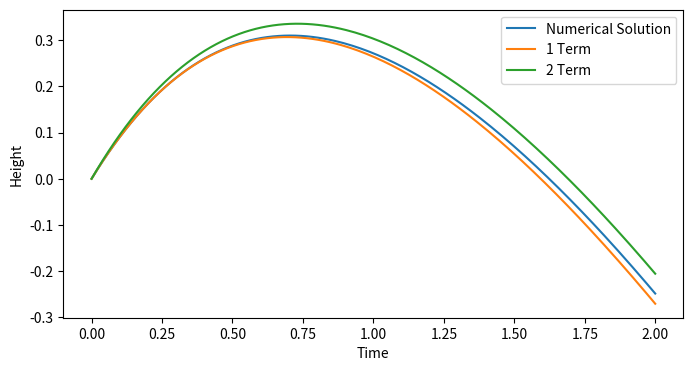

This chart was generated by the following Python code:
# -*- coding: utf-8 -*-
"""
Created on Mon Aug  7 15:12:22 2023

[redacted]
"""

import numpy as np
from scipy.integrate import odeint
import matplotlib.pyplot as plt

eps = 0.05
def func(u, t):
    y, ydash = u
    return (ydash, -ydash - (1 + eps * y)**-2)
    
def oneterm(t):
    return -2 * np.exp(-t) - t + 2
def twoterm(t):
    return oneterm(t) + eps * (np.exp(-t) * (-np.exp(t) * (t - 3)**2 + 4 * t + 9))

y0 = [0, 1]

xs = np.linspace(0, 2, 200)
ys = odeint(func, y0, xs)

fig, ax = plt.subplots(figsize=(8, 4))
ax.plot(xs, ys[:, 0], label='Numerical Solution')
ax.plot(xs, oneterm(xs), label="1 Term")
ax.plot(xs, twoterm(xs), label="2 Term")
ax.set_xlabel("Time")
ax.set_ylabel("Height")
ax.legend()
# ax.set_xscale('log')

fig.savefig("Q5.png", dpi=400, bbox_inches='tight')